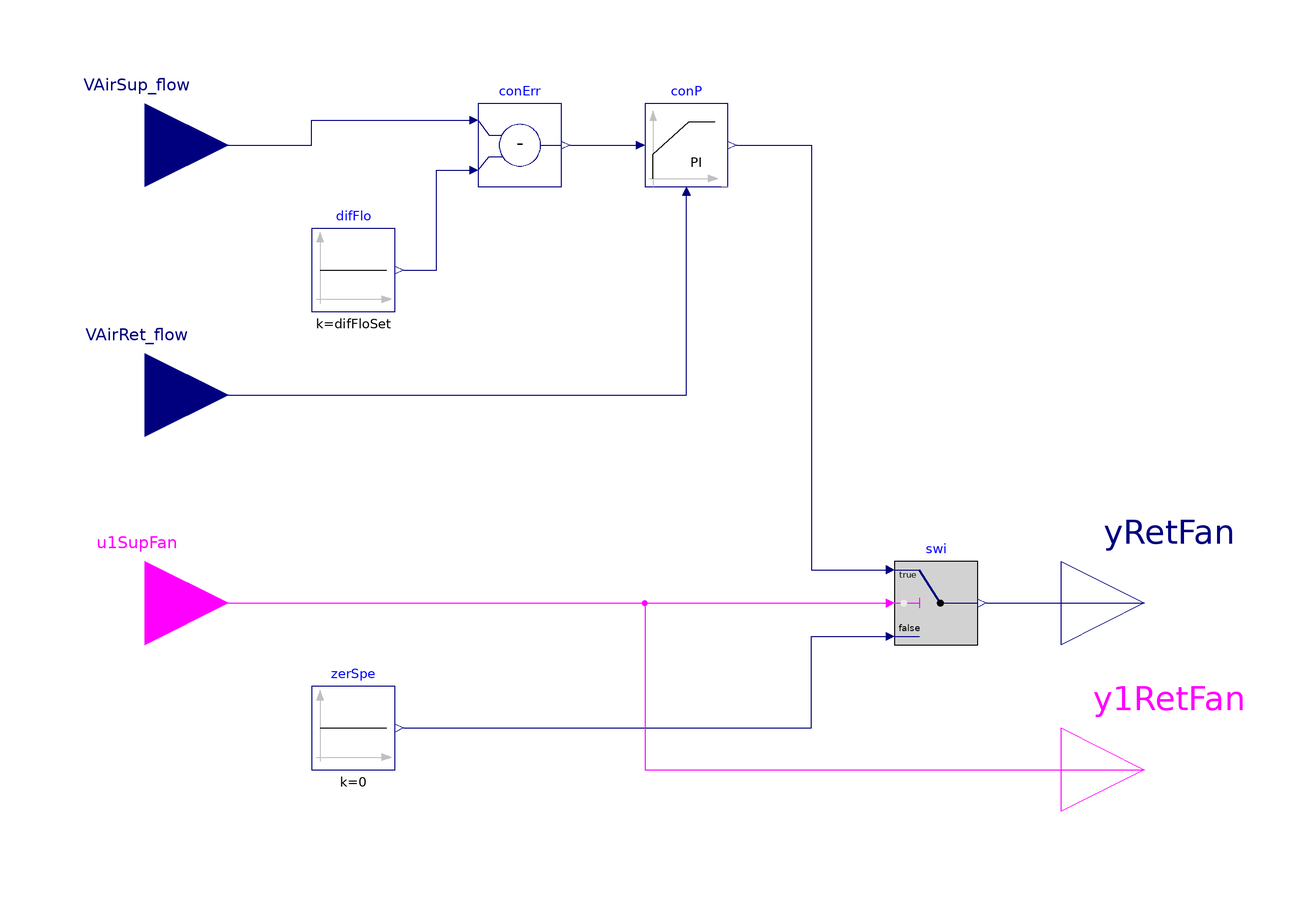

This picture is the connection diagram that the Modelica source below describes through its graphical annotations.

block ReturnFanAirflowTracking
  "Return fan control for AHUs using return fan with airflow tracking"
  parameter Real difFloSet(
    final unit="m3/s",
    final quantity="VolumeFlowRate")
    "Airflow differential between supply air and return air fans required to maintain building pressure at desired pressure"
    annotation (__cdl(ValueInReference=false));
  parameter BuildingsLite.Controls.OBC.CDL.Types.SimpleController conTyp=
    BuildingsLite.Controls.OBC.CDL.Types.SimpleController.PI
    "Type of controller"
    annotation (__cdl(ValueInReference=false),
                Dialog(group="Fan controller"));
  parameter Real k(final unit="1") = 1
    "Gain, normalized using dpBuiSet"
    annotation (__cdl(ValueInReference=false),
                Dialog(group="Fan controller"));
  parameter Real Ti(
    final unit="s",
    final quantity="Time")=0.5
    "Time constant of integrator block"
    annotation (__cdl(ValueInReference=false),
                Dialog(group="Fan controller",
      enable=conTyp == BuildingsLite.Controls.OBC.CDL.Types.SimpleController.PI
          or conTyp == BuildingsLite.Controls.OBC.CDL.Types.SimpleController.PID));
  parameter Real Td(
    final unit="s",
    final quantity="Time")=0.1
    "Time constant of derivative block"
    annotation (__cdl(ValueInReference=false),
                Dialog(group="Fan controller",
      enable=conTyp == BuildingsLite.Controls.OBC.CDL.Types.SimpleController.PD
          or conTyp == BuildingsLite.Controls.OBC.CDL.Types.SimpleController.PID));
  parameter Real maxSpe=1
    "Upper limit of output"
    annotation (__cdl(ValueInReference=false),
                Dialog(group="Fan controller"));
  parameter Real minSpe=0
    "Lower limit of output"
    annotation (__cdl(ValueInReference=false),
                Dialog(group="Fan controller"));

  BuildingsLite.Controls.OBC.CDL.Interfaces.RealInput VAirSup_flow(
    final unit="m3/s",
    final min=0,
    final quantity="VolumeFlowRate") "Measured AHU supply airflow rate"
    annotation (Placement(transformation(extent={{-140,60},{-100,100}}),
        iconTransformation(extent={{-140,40},{-100,80}})));
  BuildingsLite.Controls.OBC.CDL.Interfaces.RealInput VAirRet_flow(
    final unit="m3/s",
    final min=0,
    final quantity="VolumeFlowRate") "Measured AHU return airflow rate"
    annotation (Placement(transformation(extent={{-140,0},{-100,40}}),
        iconTransformation(extent={{-140,-20},{-100,20}})));
  BuildingsLite.Controls.OBC.CDL.Interfaces.BooleanInput u1SupFan
    "Supply fan status"
    annotation (Placement(transformation(extent={{-140,-50},{-100,-10}}),
        iconTransformation(extent={{-140,-80},{-100,-40}})));
  BuildingsLite.Controls.OBC.CDL.Interfaces.RealOutput yRetFan(
    final unit="1",
    final min=0,
    final max=1) "Return fan commanded speed"
    annotation (Placement(transformation(extent={{100,-50},{140,-10}}),
      iconTransformation(extent={{100,-20},{140,20}})));
  BuildingsLite.Controls.OBC.CDL.Interfaces.BooleanOutput y1RetFan
    "Return fan commanded on"
    annotation (Placement(transformation(extent={{100,-90},{140,-50}}),
        iconTransformation(extent={{100,-110},{140,-70}})));
  BuildingsLite.Controls.OBC.CDL.Reals.PID conP(
    final controllerType=conTyp,
    final k=k,
    final Ti=Ti,
    final Td=Td,
    final yMax=maxSpe,
    final yMin=minSpe)
    "Building static pressure controller"
    annotation (Placement(transformation(extent={{0,70},{20,90}})));

protected
  BuildingsLite.Controls.OBC.CDL.Reals.Switch swi
    "Check if relief damper should be enabled"
    annotation (Placement(transformation(extent={{60,-40},{80,-20}})));
  BuildingsLite.Controls.OBC.CDL.Reals.Subtract conErr(
    u1(final unit="m3/s", displayUnit="m3/s"),
    u2(final unit="m3/s", displayUnit="m3/s"),
    y(final unit="m3/s", displayUnit="m3/s"))
    "Control error"
    annotation (Placement(transformation(extent={{-40,70},{-20,90}})));
  BuildingsLite.Controls.OBC.CDL.Reals.Sources.Constant zerSpe(
    final k=0) "Disable return fan"
    annotation (Placement(transformation(extent={{-80,-70},{-60,-50}})));
  BuildingsLite.Controls.OBC.CDL.Reals.Sources.Constant difFlo(
    final k=difFloSet) "Return airflow less than supply airflow"
    annotation (Placement(transformation(extent={{-80,40},{-60,60}})));

equation
  connect(u1SupFan, swi.u2)
    annotation (Line(points={{-120,-30},{58,-30}}, color={255,0,255}));
  connect(zerSpe.y, swi.u3)
    annotation (Line(points={{-58,-60},{40,-60},{40,-38},{58,-38}}, color={0,0,127}));
  connect(swi.y,yRetFan)
    annotation (Line(points={{82,-30},{120,-30}}, color={0,0,127}));
  connect(VAirSup_flow, conErr.u1) annotation (Line(points={{-120,80},{-80,80},{
          -80,86},{-42,86}}, color={0,0,127}));
  connect(difFlo.y, conErr.u2)
    annotation (Line(points={{-58,50},{-50,50},{-50,74},{-42,74}}, color={0,0,127}));
  connect(conErr.y, conP.u_s)
    annotation (Line(points={{-18,80},{-2,80}}, color={0,0,127}));
  connect(VAirRet_flow, conP.u_m)
    annotation (Line(points={{-120,20},{10,20},{10,68}}, color={0,0,127}));
  connect(conP.y, swi.u1)
    annotation (Line(points={{22,80},{40,80},{40,-22},{58,-22}}, color={0,0,127}));
  connect(u1SupFan, y1RetFan) annotation (Line(points={{-120,-30},{0,-30},{0,-70},
          {120,-70}}, color={255,0,255}));
annotation (
  defaultComponentName = "retFanAirTra",
  Icon(coordinateSystem(preserveAspectRatio=false, extent={{-100,-100},{100,100}}),
    graphics={
        Rectangle(
        extent={{-100,-100},{100,100}},
        lineColor={0,0,127},
        fillColor={255,255,255},
        fillPattern=FillPattern.Solid),
        Text(
          extent={{-100,140},{100,100}},
          textColor={0,0,255},
          textString="%name")}),
  Diagram(coordinateSystem(preserveAspectRatio=false, extent={{-100,-100},{100,100}})),
 Documentation(info="<html>
<p>
Sequence for controlling return fan <code>yRetFan</code> for AHUs using return fan
with airflow tracking.
It is implemented according to Section 5.16.11 of ASHRAE Guideline G36, May 2020.
</p>
<ul>
<li>
Return fan operates whenever associated supply fan is proven on
(<code>u1SupFan = true</code>).
</li>
<li>
Return fan speed shall be controlled to maintain return airflow equal to supply
airflow less differential <code>difFloSet</code>, as determined per section 3.2.1.5.
</li>
<li>
Relief or exhaust dampers shall be enabled when the associated supply and return
fans are proven on and closed otherwise. Exhaust dampers shall modulate as the inverse
of the return air damper per section 5.16.2.3. This is implemented in
<a href=\"modelica://BuildingsLite.Controls.OBC.ASHRAE.G36.AHUs.MultiZone.VAV.Economizers.Subsequences.Modulations.ReturnFan\">
BuildingsLite.Controls.OBC.ASHRAE.G36.AHUs.MultiZone.VAV.Economizers.Subsequences.Modulations.ReturnFan</a>
</li>
</ul>
</html>", revisions="<html>
<ul>
<li>
May 20, 2021, by Jianjun Hu:<br/>
First implementation.
</li>
</ul>
</html>"));
end ReturnFanAirflowTracking;